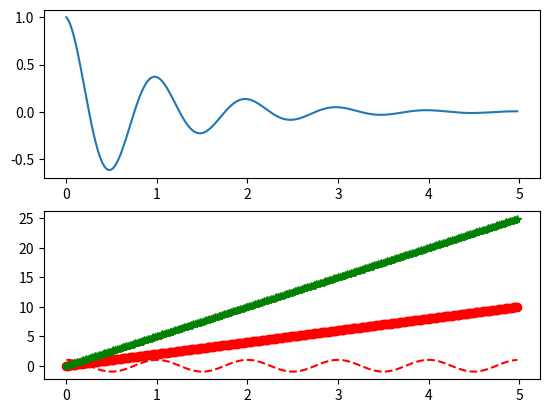

Python code for this plot:
import matplotlib.pyplot as plt
# plt.plot([3,1,4,5,2])
# plt.ylabel("Grade")
# plt.savefig('test',dpi = 600)
# plt.show()

import numpy as np
def f(t):
    return np.exp(-t)*np.cos(2*np.pi*t)

a = np.arange(0.0,5.0,0.02)
plt.subplot(2,1,1)
plt.plot(a,f(a))

plt.subplot(212)
plt.plot(a,np.cos(2*np.pi*a),"r--")
plt.show()
plt.plot(a,a*2,"ro--",a,a*5,"g*--")
plt.show()